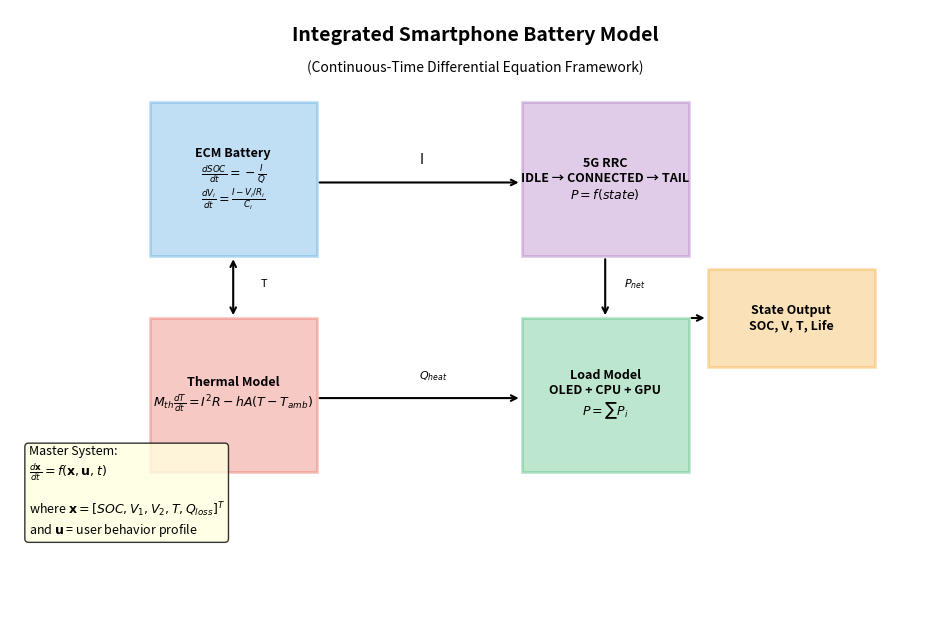

Source code (Python): (Note: this script raises an exception after producing the figure.)
"""
=============================================================================
INTEGRATED SMARTPHONE BATTERY MODEL
=============================================================================
Combines all subsystems into a unified continuous-time differential equation model:

1. ECM Battery Model (electrical)
2. Thermal Model (temperature coupling)  
3. RRC Network Model (5G state machine)
4. Component Load Models (OLED, CPU/GPU, sensors)
5. Aging Model (long-term degradation)

This is the "Model II" from the paper - the full physics-based approach.

Authors: MCM 2026 Team
Based on CALCE, NASA, and Narayanan et al. (2021)
=============================================================================
"""

import numpy as np
from scipy.integrate import solve_ivp
from dataclasses import dataclass
from typing import Tuple, Dict, List, Callable
import matplotlib.pyplot as plt


@dataclass
class IntegratedModelParameters:
    """All parameters for the integrated model."""
    
    # Battery parameters (CALCE CS2 LCO cell)
    Q_nom: float = 2.0      # Nominal capacity (Ah)
    V_nom: float = 3.7      # Nominal voltage (V)
    R0: float = 0.025       # Series resistance (Ω)
    R1: float = 0.015       # First RC pair resistance (Ω)
    C1: float = 1000.0      # First RC pair capacitance (F)
    R2: float = 0.010       # Second RC pair resistance (Ω)
    C2: float = 5000.0      # Second RC pair capacitance (F)
    
    # OCV polynomial coefficients (LCO, normalized SOC 0-1)
    # V_oc(SOC) = a0 + a1*SOC + a2*SOC^2 + ... + a6*SOC^6
    ocv_coeffs: Tuple[float, ...] = (3.0, 0.8, -0.6, 0.4, -0.2, 0.1, -0.02)
    
    # Thermal parameters
    M_th: float = 42.0      # Thermal mass (J/K)
    h_A: float = 0.12       # Heat transfer coefficient (W/K)
    T_amb: float = 25.0     # Ambient temperature (°C)
    T_throttle: float = 40.0  # Throttling temperature (°C)
    
    # Arrhenius temperature coefficients
    E_a: float = 20000.0    # Activation energy (J/mol)
    R_gas: float = 8.314    # Gas constant (J/mol·K)
    T_ref: float = 298.15   # Reference temperature (K)
    
    # Network (5G mmWave from Narayanan et al.)
    P_idle: float = 0.300     # Idle power (W)
    P_connected: float = 1.092  # Connected power (W)
    P_tail: float = 0.600     # Tail power (W)
    tau_tail: float = 15.0    # Tail duration (s)
    
    # Aging parameters (√N law)
    alpha_aging: float = 0.000894  # Aging coefficient


class IntegratedSmartphoneBattery:
    """
    Full integrated smartphone battery model.
    
    State vector: [SOC, V1, V2, T, Q_loss]
    - SOC: State of charge (0-1)
    - V1, V2: RC pair voltages (V)
    - T: Temperature (°C)
    - Q_loss: Cumulative capacity loss (Ah)
    """
    
    def __init__(self, params: IntegratedModelParameters = None):
        self.p = params or IntegratedModelParameters()
        self.rrc_state = 'IDLE'
        self.tail_timer = 0.0
        self.cycle_count = 0.0
        
        # State history for analysis
        self.history = {
            'time': [], 'soc': [], 'voltage': [], 'current': [],
            'temperature': [], 'power': [], 'rrc_state': []
        }
    
    def ocv(self, soc: float) -> float:
        """Open circuit voltage as function of SOC."""
        soc = np.clip(soc, 0, 1)
        v = sum(c * soc**i for i, c in enumerate(self.p.ocv_coeffs))
        return v
    
    def docv_dsoc(self, soc: float) -> float:
        """Derivative of OCV with respect to SOC."""
        soc = np.clip(soc, 0.01, 0.99)
        dv = sum(i * c * soc**(i-1) for i, c in enumerate(self.p.ocv_coeffs) if i > 0)
        return dv
    
    def temp_factor(self, T_celsius: float) -> float:
        """Temperature correction factor (Arrhenius)."""
        T_kelvin = T_celsius + 273.15
        exponent = (self.p.E_a / self.p.R_gas) * (1/self.p.T_ref - 1/T_kelvin)
        return np.exp(exponent)
    
    def get_network_power(self, data_active: bool, throughput_mbps: float = 0) -> float:
        """Get network power based on RRC state."""
        if self.rrc_state == 'IDLE':
            return self.p.P_idle
        elif self.rrc_state == 'CONNECTED':
            return self.p.P_connected
        else:  # TAIL
            return self.p.P_tail
    
    def update_rrc_state(self, dt: float, data_active: bool):
        """Update RRC state machine."""
        if data_active:
            self.rrc_state = 'CONNECTED'
            self.tail_timer = self.p.tau_tail
        else:
            if self.rrc_state == 'CONNECTED':
                self.rrc_state = 'TAIL'
            elif self.rrc_state == 'TAIL':
                self.tail_timer -= dt
                if self.tail_timer <= 0:
                    self.rrc_state = 'IDLE'
                    self.tail_timer = 0
    
    def dynamics(self, t: float, y: np.ndarray, 
                 load_func: Callable[[float], Tuple[float, bool, float]]) -> np.ndarray:
        """
        System dynamics as differential equations.
        
        Args:
            t: Time (s)
            y: State vector [SOC, V1, V2, T, Q_loss]
            load_func: Function that returns (power_W, data_active, throughput_mbps) at time t
        
        Returns:
            dy/dt: State derivatives
        """
        SOC, V1, V2, T, Q_loss = y
        
        # Get load
        P_load, data_active, throughput = load_func(t)
        
        # Update RRC state (discrete update, but we track it)
        self.update_rrc_state(0.1, data_active)
        P_network = self.get_network_power(data_active, throughput)
        
        # Total power
        P_total = P_load + P_network
        
        # Temperature correction
        temp_factor = self.temp_factor(T)
        R0_T = self.p.R0 * temp_factor
        R1_T = self.p.R1 * temp_factor
        R2_T = self.p.R2 * temp_factor
        
        # Effective capacity
        Q_eff = self.p.Q_nom * (1 - Q_loss / self.p.Q_nom)
        Q_eff = max(Q_eff, 0.1)  # Minimum capacity
        
        # Current from power and voltage
        V_oc = self.ocv(SOC)
        V_terminal = V_oc - V1 - V2  # Approximate
        I = P_total / max(V_terminal, 3.0) if V_terminal > 0 else 0
        
        # State equations
        # dSOC/dt = -I / Q_eff (in Ah, I in A, so convert)
        dSOC = -I / (Q_eff * 3600)  # 3600 to convert Ah to As
        
        # RC dynamics: dV/dt = (I - V/R) / C
        dV1 = (I - V1 / R1_T) / self.p.C1
        dV2 = (I - V2 / R2_T) / self.p.C2
        
        # Thermal: M_th * dT/dt = I²R - hA(T - T_amb)
        P_heat = I**2 * (R0_T + R1_T + R2_T)  # Joule heating
        dT = (P_heat - self.p.h_A * (T - self.p.T_amb)) / self.p.M_th
        
        # Aging: dQ_loss/dt based on cycle counting
        # Simplified: loss proportional to absolute current
        dQ_loss = self.p.alpha_aging * abs(I) / 3600  # Very slow aging
        
        return np.array([dSOC, dV1, dV2, dT, dQ_loss])
    
    def simulate(self, duration_hours: float, 
                 load_func: Callable[[float], Tuple[float, bool, float]],
                 initial_soc: float = 1.0,
                 initial_temp: float = 25.0) -> Dict:
        """
        Simulate battery behavior over time.
        
        Args:
            duration_hours: Simulation duration
            load_func: Function(t) -> (power_W, data_active, throughput_mbps)
            initial_soc: Initial state of charge (0-1)
            initial_temp: Initial temperature (°C)
        
        Returns:
            Dictionary with simulation results
        """
        duration_s = duration_hours * 3600
        
        # Initial state
        y0 = np.array([initial_soc, 0.0, 0.0, initial_temp, 0.0])
        
        # Time points
        t_eval = np.linspace(0, duration_s, int(duration_hours * 60))  # 1-min resolution
        
        # Solve ODE
        def wrapped_dynamics(t, y):
            return self.dynamics(t, y, load_func)
        
        sol = solve_ivp(
            wrapped_dynamics,
            (0, duration_s),
            y0,
            method='RK45',
            t_eval=t_eval,
            max_step=60.0  # Max 1 minute steps
        )
        
        # Extract results
        times_hours = sol.t / 3600
        soc = sol.y[0]
        V1 = sol.y[1]
        V2 = sol.y[2]
        temperature = sol.y[3]
        capacity_loss = sol.y[4]
        
        # Calculate voltage and power
        voltage = np.array([self.ocv(s) - v1 - v2 
                          for s, v1, v2 in zip(soc, V1, V2)])
        power = np.array([load_func(t)[0] for t in sol.t])
        
        # Find battery life (when SOC hits 0)
        battery_life = None
        for i, s in enumerate(soc):
            if s <= 0:
                battery_life = times_hours[i]
                break
        
        return {
            'time_hours': times_hours,
            'soc': soc,
            'voltage': voltage,
            'temperature': temperature,
            'power': power,
            'capacity_loss': capacity_loss,
            'battery_life_hours': battery_life or duration_hours
        }


# =============================================================================
# LOAD PROFILES
# =============================================================================

def create_gamer_load() -> Callable:
    """Gaming load profile - high GPU, thermal throttling."""
    def load(t):
        hour = (t / 3600) % 24
        if 15.5 <= hour < 18 or 19 <= hour < 22:  # Gaming sessions
            power = 6.5  # W (high)
            data_active = True
            throughput = 2.0  # Mbps
        elif 7 <= hour < 15:  # School
            power = 0.15
            data_active = False
            throughput = 0
        else:
            power = 0.8
            data_active = True
            throughput = 3.0
        return (power, data_active, throughput)
    return load


def create_chatty_load() -> Callable:
    """Chatty user - frequent small data bursts."""
    def load(t):
        hour = (t / 3600) % 24
        # Messages every 30-90 seconds on average
        if 7 <= hour < 23:  # Awake hours
            # Simulate bursts
            burst_period = 60  # Average 1 minute between messages
            in_burst = (t % burst_period) < 2  # 2 second burst
            if in_burst:
                power = 1.2
                data_active = True
                throughput = 0.5
            else:
                power = 0.5
                data_active = False
                throughput = 0
        else:
            power = 0.1
            data_active = False
            throughput = 0
        return (power, data_active, throughput)
    return load


def create_streaming_load() -> Callable:
    """Streaming user - continuous high throughput."""
    def load(t):
        hour = (t / 3600) % 24
        if 7.5 <= hour < 8.5 or 12 <= hour < 13 or 17.5 <= hour < 21:  # Streaming
            power = 2.0  # W
            data_active = True
            throughput = 25.0  # Mbps
        elif 22 <= hour < 24:  # Music
            power = 0.5
            data_active = True
            throughput = 0.3
        else:
            power = 0.15
            data_active = False
            throughput = 0
        return (power, data_active, throughput)
    return load


def create_commuter_load() -> Callable:
    """Commuter - GPS active, frequent handoffs."""
    def load(t):
        hour = (t / 3600) % 24
        if 6.5 <= hour < 8 or 17 <= hour < 18.5:  # Commute
            power = 2.5  # GPS + display
            data_active = True
            throughput = 2.0
        elif 8 <= hour < 17:  # Work
            power = 0.2
            data_active = False
            throughput = 0
        else:
            power = 1.0
            data_active = True
            throughput = 5.0
        return (power, data_active, throughput)
    return load


def compare_all_profiles(save_path: str = None):
    """Run simulation for all profiles and compare."""
    
    profiles = {
        'Gamer (Gary)': create_gamer_load(),
        'Chatter (Emma)': create_chatty_load(),
        'Streamer (Steve)': create_streaming_load(),
        'Commuter (Chris)': create_commuter_load()
    }
    
    colors = ['#E74C3C', '#F39C12', '#27AE60', '#3498DB']
    
    fig, axes = plt.subplots(2, 2, figsize=(14, 10))
    
    results = {}
    
    for (name, load_func), color in zip(profiles.items(), colors):
        model = IntegratedSmartphoneBattery()
        result = model.simulate(24.0, load_func)
        results[name] = result
        
        # SOC plot
        axes[0, 0].plot(result['time_hours'], result['soc'] * 100, 
                       label=name, color=color, linewidth=2)
        
        # Temperature plot
        axes[0, 1].plot(result['time_hours'], result['temperature'],
                       label=name, color=color, linewidth=2)
    
    # Format SOC plot
    axes[0, 0].set_xlabel('Time (hours)')
    axes[0, 0].set_ylabel('Battery SOC (%)')
    axes[0, 0].set_title('Battery Drain Comparison')
    axes[0, 0].legend()
    axes[0, 0].grid(True, alpha=0.3)
    axes[0, 0].axhline(y=20, color='red', linestyle='--', alpha=0.5)
    axes[0, 0].set_xlim(0, 24)
    axes[0, 0].set_ylim(0, 100)
    
    # Format temperature plot
    axes[0, 1].set_xlabel('Time (hours)')
    axes[0, 1].set_ylabel('Temperature (°C)')
    axes[0, 1].set_title('Battery Temperature')
    axes[0, 1].legend()
    axes[0, 1].grid(True, alpha=0.3)
    axes[0, 1].axhline(y=40, color='red', linestyle='--', alpha=0.5, label='Throttle')
    axes[0, 1].set_xlim(0, 24)
    
    # Battery life comparison bar chart
    names = list(results.keys())
    lives = [results[n]['battery_life_hours'] for n in names]
    bars = axes[1, 0].barh(names, lives, color=colors)
    axes[1, 0].set_xlabel('Battery Life (hours)')
    axes[1, 0].set_title('Expected Battery Life')
    axes[1, 0].grid(True, alpha=0.3, axis='x')
    for bar, life in zip(bars, lives):
        axes[1, 0].text(life + 0.2, bar.get_y() + bar.get_height()/2,
                       f'{life:.1f}h', va='center', fontweight='bold')
    
    # Final summary text
    ax = axes[1, 1]
    ax.axis('off')
    summary = "INTEGRATED MODEL SUMMARY\n" + "="*40 + "\n\n"
    for name in names:
        r = results[name]
        final_soc = r['soc'][-1] * 100
        max_temp = max(r['temperature'])
        summary += f"{name}:\n"
        summary += f"  Battery life: {r['battery_life_hours']:.1f} hours\n"
        summary += f"  Max temperature: {max_temp:.1f}°C\n\n"
    
    summary += "Key Insight:\n"
    summary += "The integrated ECM + Thermal + 5G model\n"
    summary += "captures complex interactions between\n"
    summary += "usage patterns and battery behavior."
    
    ax.text(0.1, 0.9, summary, transform=ax.transAxes, fontsize=11,
           verticalalignment='top', fontfamily='monospace',
           bbox=dict(boxstyle='round', facecolor='wheat', alpha=0.5))
    
    plt.suptitle('Integrated Smartphone Battery Model\n(ECM + Thermal + 5G RRC)', 
                fontsize=14, fontweight='bold')
    plt.tight_layout()
    
    if save_path:
        plt.savefig(save_path, dpi=150, bbox_inches='tight')
        print(f"Saved: {save_path}")
    
    plt.show()
    
    return results


def plot_system_diagram(save_path: str = None):
    """Generate system block diagram for the paper."""
    fig, ax = plt.subplots(figsize=(12, 8))
    
    # Draw blocks
    blocks = {
        'battery': (0.15, 0.6, 0.18, 0.25),    # ECM
        'thermal': (0.15, 0.25, 0.18, 0.25),   # Thermal
        'network': (0.55, 0.6, 0.18, 0.25),    # 5G RRC
        'load': (0.55, 0.25, 0.18, 0.25),      # Load Model
        'output': (0.75, 0.42, 0.18, 0.16),    # Output
    }
    
    colors = {
        'battery': '#3498DB',
        'thermal': '#E74C3C', 
        'network': '#9B59B6',
        'load': '#27AE60',
        'output': '#F39C12'
    }
    
    labels = {
        'battery': 'ECM Battery\n$\\frac{dSOC}{dt} = -\\frac{I}{Q}$\n$\\frac{dV_i}{dt} = \\frac{I - V_i/R_i}{C_i}$',
        'thermal': 'Thermal Model\n$M_{th}\\frac{dT}{dt} = I^2R - hA(T-T_{amb})$',
        'network': '5G RRC\nIDLE → CONNECTED → TAIL\n$P = f(state)$',
        'load': 'Load Model\nOLED + CPU + GPU\n$P = \\sum P_i$',
        'output': 'State Output\nSOC, V, T, Life'
    }
    
    for name, (x, y, w, h) in blocks.items():
        rect = plt.Rectangle((x, y), w, h, fill=True, 
                             facecolor=colors[name], alpha=0.3,
                             edgecolor=colors[name], linewidth=2)
        ax.add_patch(rect)
        ax.text(x + w/2, y + h/2, labels[name], ha='center', va='center',
               fontsize=9, fontweight='bold')
    
    # Draw arrows
    # Battery → Thermal (bidirectional)
    ax.annotate('', xy=(0.24, 0.50), xytext=(0.24, 0.60),
               arrowprops=dict(arrowstyle='<->', color='black', lw=1.5))
    ax.text(0.27, 0.55, 'T', fontsize=8)
    
    # Network → Load
    ax.annotate('', xy=(0.64, 0.50), xytext=(0.64, 0.60),
               arrowprops=dict(arrowstyle='->', color='black', lw=1.5))
    ax.text(0.66, 0.55, '$P_{net}$', fontsize=8)
    
    # Load → Battery
    ax.annotate('', xy=(0.33, 0.72), xytext=(0.55, 0.72),
               arrowprops=dict(arrowstyle='<-', color='black', lw=1.5))
    ax.text(0.44, 0.75, 'I', fontsize=10)
    
    # Load → Thermal
    ax.annotate('', xy=(0.33, 0.37), xytext=(0.55, 0.37),
               arrowprops=dict(arrowstyle='<-', color='black', lw=1.5))
    ax.text(0.44, 0.40, '$Q_{heat}$', fontsize=8)
    
    # All → Output
    ax.annotate('', xy=(0.75, 0.50), xytext=(0.73, 0.50),
               arrowprops=dict(arrowstyle='->', color='black', lw=1.5))
    
    # Add title
    ax.text(0.5, 0.95, 'Integrated Smartphone Battery Model', 
           ha='center', fontsize=14, fontweight='bold', transform=ax.transAxes)
    ax.text(0.5, 0.90, '(Continuous-Time Differential Equation Framework)',
           ha='center', fontsize=10, transform=ax.transAxes)
    
    # Add equation box
    eq_text = """Master System:
$\\frac{d\\mathbf{x}}{dt} = f(\\mathbf{x}, \\mathbf{u}, t)$

where $\\mathbf{x} = [SOC, V_1, V_2, T, Q_{loss}]^T$
and $\\mathbf{u}$ = user behavior profile"""
    
    ax.text(0.02, 0.15, eq_text, fontsize=9, 
           bbox=dict(boxstyle='round', facecolor='lightyellow', alpha=0.8),
           transform=ax.transAxes)
    
    ax.set_xlim(0, 1)
    ax.set_ylim(0, 1)
    ax.axis('off')
    
    if save_path:
        plt.savefig(save_path, dpi=150, bbox_inches='tight', facecolor='white')
        print(f"Saved: {save_path}")
    
    plt.show()


if __name__ == "__main__":
    print("Generating system diagram...")
    plot_system_diagram("../figures/system_flowchart.png")
    
    print("\nRunning integrated model comparison...")
    results = compare_all_profiles("../figures/integrated_model_comparison.png")
